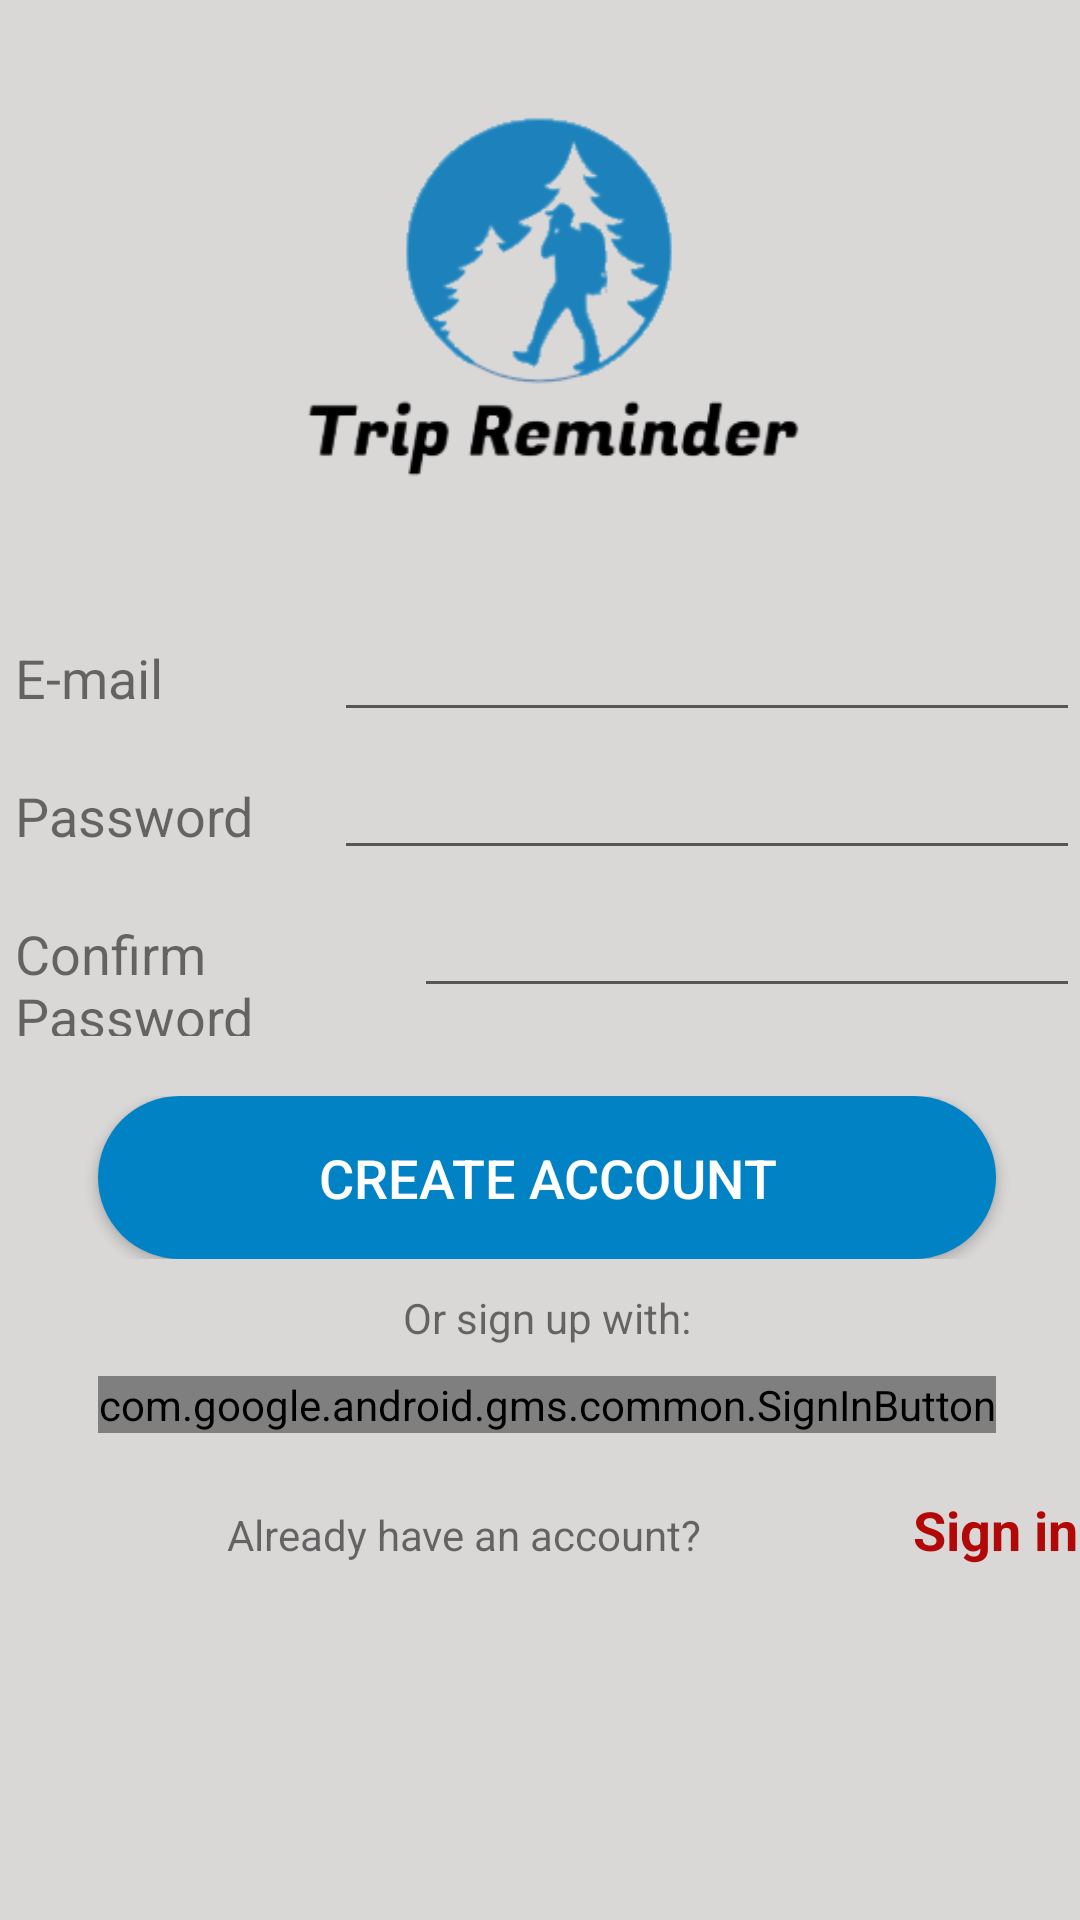

This screen was rendered from an Android layout file. Write that file and the resources it references.
<!-- AndroidManifest.xml: activity theme SplashScreenTheme -->
<!-- res/layout/activity_signup.xml -->
<?xml version="1.0" encoding="utf-8"?>
<TableLayout xmlns:android="http://schemas.android.com/apk/res/android"
    xmlns:tools="http://schemas.android.com/tools"
    android:layout_width="match_parent"
    android:layout_height="match_parent"
    android:background="@color/activityBackgroundColor"
    android:paddingStart="5dp"
    tools:context=".SignupActivity">

    <TableRow
        android:layout_marginTop="10dp"
        android:layout_marginBottom="10dp"
        android:gravity="center">

        <ImageView
            android:layout_width="232dp"
            android:layout_height="178dp"
            android:src="@drawable/logo" />
    </TableRow>

    <TableRow android:layout_marginTop="10dp">

        <TextView
            android:id="@+id/textView"
            android:layout_width="0dp"
            android:layout_height="wrap_content"
            android:layout_weight="0.3"
            android:text="@string/e_mail"
            android:textSize="18sp" />

        <EditText
            android:id="@+id/emailtxt"
            android:layout_width="0dp"
            android:layout_height="wrap_content"
            android:layout_weight="0.7"
            android:ems="10"
            android:inputType="textEmailAddress"
            android:textSize="14sp" />

    </TableRow>

    <TableRow
        android:layout_marginTop="10dp"
      >

        <TextView
            android:id="@+id/textView2"
            android:layout_width="0dp"
            android:layout_height="wrap_content"
            android:layout_weight="0.3"
            android:text="@string/password"
            android:textSize="18sp" />

        <EditText
            android:id="@+id/passtxt"
            android:layout_width="0dp"
            android:layout_height="wrap_content"
            android:layout_weight="0.7"
            android:inputType="textPassword"
            android:textSize="14sp" />
    </TableRow>

    <TableRow
        android:layout_marginTop="10dp"
        android:layout_marginBottom="10dp">

        <TextView
            android:id="@+id/textView3"
            android:layout_width="0dp"
            android:layout_height="wrap_content"
            android:layout_weight="0.3"
            android:text="@string/confirm_password"
            android:textSize="18sp" />

        <EditText
            android:id="@+id/confirmpasstxt"
            android:layout_width="0dp"
            android:layout_height="wrap_content"
            android:layout_weight="0.5"
            android:ems="10"
            android:inputType="textPassword"
            android:textSize="14sp" />

    </TableRow>

    <TableRow
        android:layout_marginTop="10dp"
        android:gravity="center">

        <Button
            android:id="@+id/newaccountbtn"
            android:layout_width="wrap_content"
            android:layout_height="wrap_content"
            android:background="@drawable/buttons_shape"
            android:padding="15dp"
            android:text="@string/create_account"
            android:textColor="#FFF"
            android:textSize="18sp" />
    </TableRow>

    <TableRow
        android:layout_marginTop="10dp"
        android:gravity="center">

        <TextView
            android:id="@+id/textView4"
            android:layout_width="wrap_content"
            android:layout_height="wrap_content"
            android:text="@string/or_sign_up_with"
            android:textAlignment="center" />
    </TableRow>

    <TableRow
        android:layout_marginTop="10dp"
        android:layout_marginBottom="10dp"
        android:gravity="center">

        <com.google.android.gms.common.SignInButton
            android:id="@+id/sign_in_button"
            android:layout_width="wrap_content"
            android:layout_height="wrap_content" />

    </TableRow>

    <TableRow android:layout_marginTop="10dp">

        <TextView
            android:id="@+id/textView6"
            android:layout_width="156dp"
            android:gravity="center"
            android:layout_height="wrap_content"
            android:text="@string/already_have_an_account" />

        <TextView
            android:id="@+id/backlogintxt"
            android:layout_width="156dp"
            android:layout_height="wrap_content"
            android:text="@string/sign_in"
            android:textColor="#b30808"
            android:textSize="18sp"
            android:textStyle="bold" />


    </TableRow>


</TableLayout>
<!-- resources referenced by this layout -->
<resources>
  <color name="activityBackgroundColor">#DAD7D7</color>
  <!-- drawable buttons_shape (drawable) -->
  <?xml version="1.0" encoding="utf-8"?>
  <selector xmlns:android="http://schemas.android.com/apk/res/android">
  
      <item>
          <shape >
              <corners
                  android:bottomLeftRadius="75dp"
                  android:bottomRightRadius="75dp"
                  android:topLeftRadius="75dp"
                  android:topRightRadius="75dp"/>
              <solid android:color="#0082c5"/>
          </shape>
      </item>
  
      <item android:state_pressed="true">
          <shape>
              <corners
                  android:bottomLeftRadius="75dp"
                  android:bottomRightRadius="75dp"
                  android:topLeftRadius="75dp"
                  android:topRightRadius="75dp"/>
              <solid android:color="#035079"/>
          </shape>
      </item>
  
  </selector>
  <!-- drawable logo: png bitmap (drawable, 16875 bytes) -->
  <string name="already_have_an_account">Already have an account?</string>
  <string name="confirm_password">Confirm Password</string>
  <string name="create_account">Create Account</string>
  <string name="e_mail">E-mail</string>
  <string name="or_sign_up_with">Or sign up with:</string>
  <string name="password">Password</string>
  <string name="sign_in">Sign in</string>
  <style name="SplashScreenTheme" parent="Theme.AppCompat.Light.NoActionBar">
          
          <item name="android:windowFullscreen">true</item>
          <item name="colorPrimary">@color/colorPrimary</item>
          <item name="colorPrimaryDark">@color/colorPrimaryDark</item>
          <item name="colorAccent">@color/colorAccent</item>
      </style>
  <color name="colorPrimary">#0082c5</color>
  <color name="colorPrimaryDark">#DAD7D7</color>
  <color name="colorAccent">#0082c5</color>
</resources>
